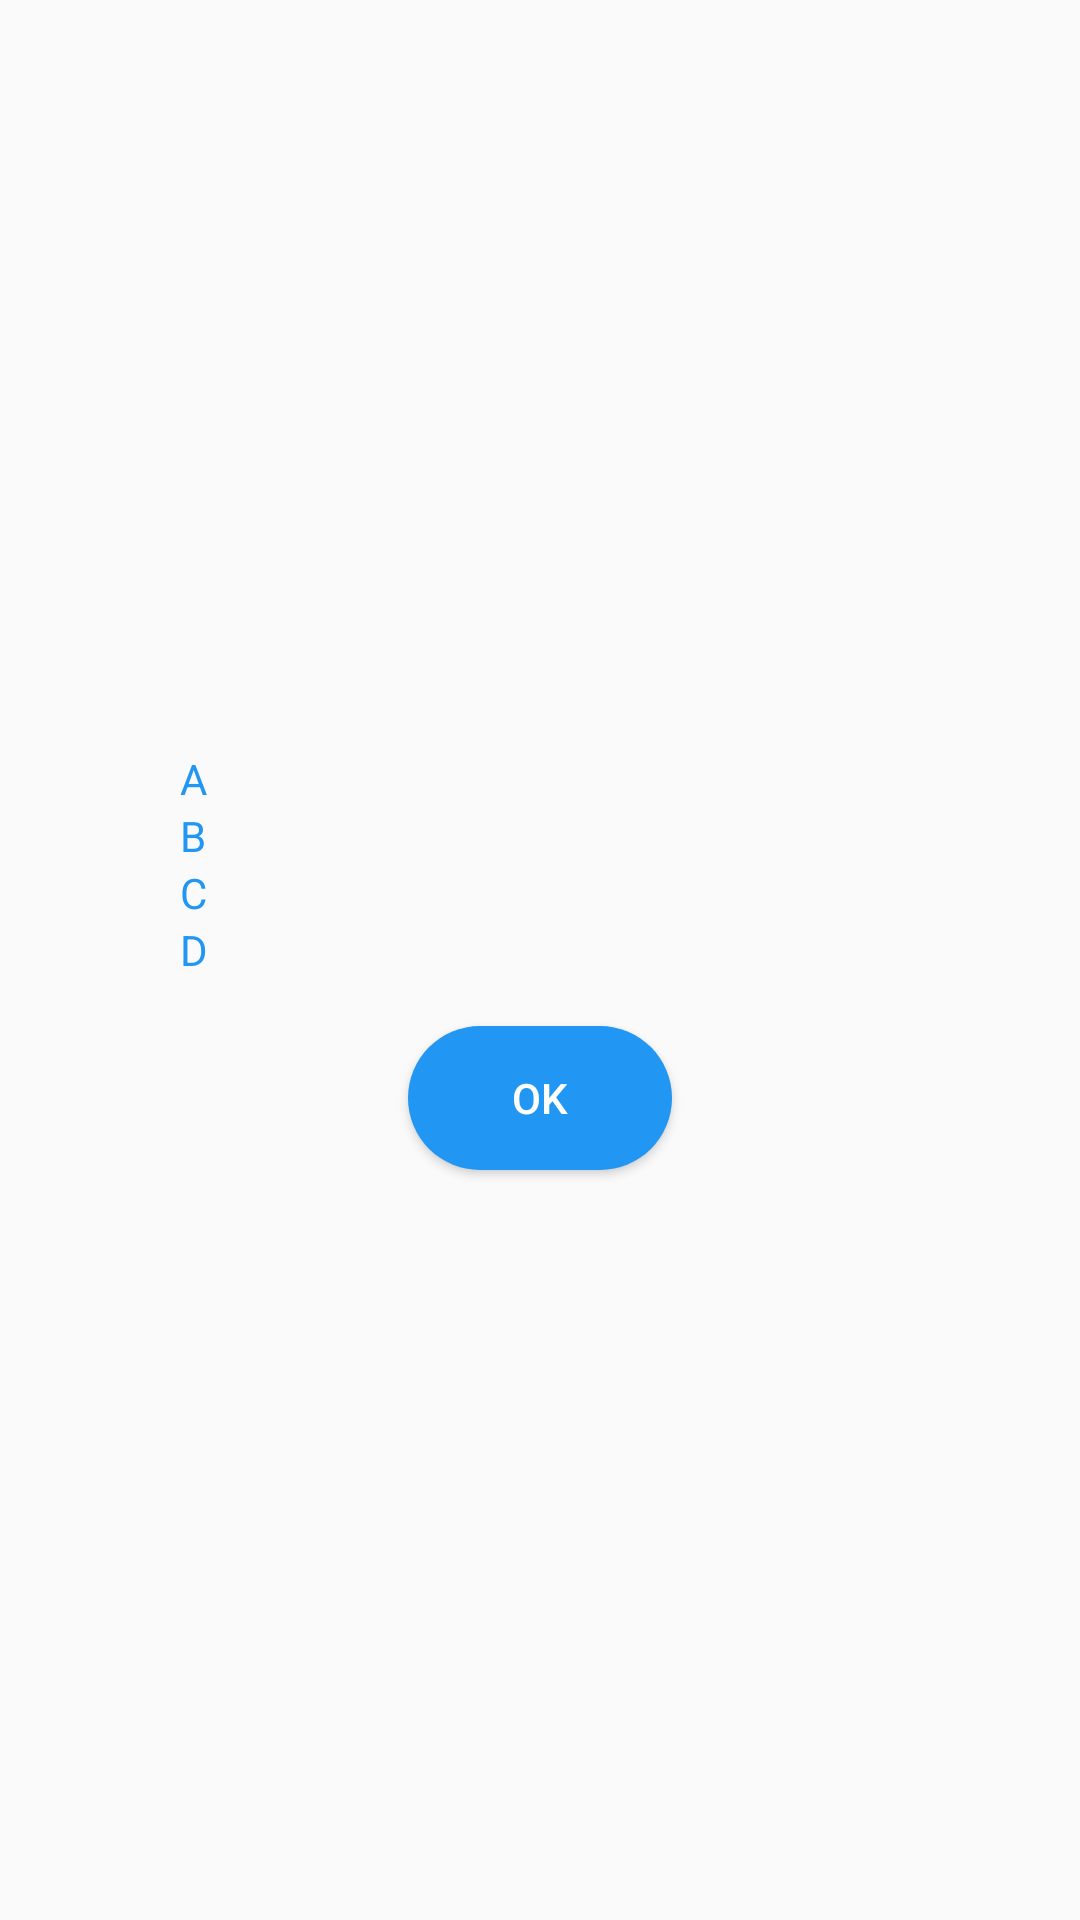

Reconstruct the res/layout file that produces this screen, plus the resources it refers to.
<!-- AndroidManifest.xml: application theme Theme.AiLaTrieuPhu -->
<!-- res/layout/dialog_help.xml -->
<?xml version="1.0" encoding="utf-8"?>
<layout xmlns:android="http://schemas.android.com/apk/res/android">

    <LinearLayout
        android:gravity="center"
        android:orientation="vertical"
        android:padding="16dp"
        android:layout_width="200dp"
        android:layout_height="256dp">

        <LinearLayout
            android:layout_marginLeft="8dp"
            android:layout_width="256dp"
            android:orientation="vertical"
            android:layout_height="wrap_content">

            <TextView
                android:id="@+id/tv_a"
                android:text="A"
                android:textColor="#2196F3"
                android:layout_width="wrap_content"
                android:layout_height="wrap_content"/>

            <TextView
                android:id="@+id/tv_b"
                android:text="B"
                android:textColor="#2196F3"
                android:layout_width="wrap_content"
                android:layout_height="wrap_content"/>

            <TextView
                android:id="@+id/tv_c"
                android:text="C"
                android:textColor="#2196F3"
                android:layout_width="wrap_content"
                android:layout_height="wrap_content"/>

            <TextView
                android:id="@+id/tv_d"
                android:text="D"
                android:textColor="#2196F3"
                android:layout_width="wrap_content"
                android:layout_height="wrap_content"/>

        </LinearLayout>

        <Button
            android:id="@+id/btn_ok"
            android:text="OK"
            android:textColor="#FFFFFF"
            android:background="@drawable/btn_play"
            android:layout_marginTop="16dp"
            android:layout_width="wrap_content"
            android:layout_height="wrap_content"/>

    </LinearLayout>
</layout>
<!-- resources referenced by this layout -->
<resources>
  <!-- drawable btn_play (drawable) -->
  <?xml version="1.0" encoding="utf-8"?>
  <shape xmlns:android="http://schemas.android.com/apk/res/android"
      android:shape="rectangle">
      <solid android:color="#2196F3" />
      <corners android:radius="56dp" />
  </shape>
  <style name="Theme.AiLaTrieuPhu" parent="Theme.AppCompat.DayNight.NoActionBar">
          
          <item name="colorPrimary">@color/purple_500</item>
          <item name="colorPrimaryVariant">@color/purple_700</item>
          <item name="colorOnPrimary">@color/white</item>
          
          <item name="colorSecondary">@color/teal_200</item>
          <item name="colorSecondaryVariant">@color/teal_700</item>
          <item name="colorOnSecondary">@color/black</item>
          
          <item name="android:statusBarColor" tools:targetApi="l">?attr/colorPrimaryVariant</item>
          
      </style>
  <!-- not gathered from this repository: default colours our renderer supplied (Android Studio template values) -->
  <color name="purple_500">#FF6200EE</color>
  <color name="purple_700">#FF3700B3</color>
  <color name="teal_200">#FF03DAC5</color>
  <color name="teal_700">#FF018786</color>
  <color name="black">#FF000000</color>
  <color name="white">#FFFFFFFF</color>
</resources>
